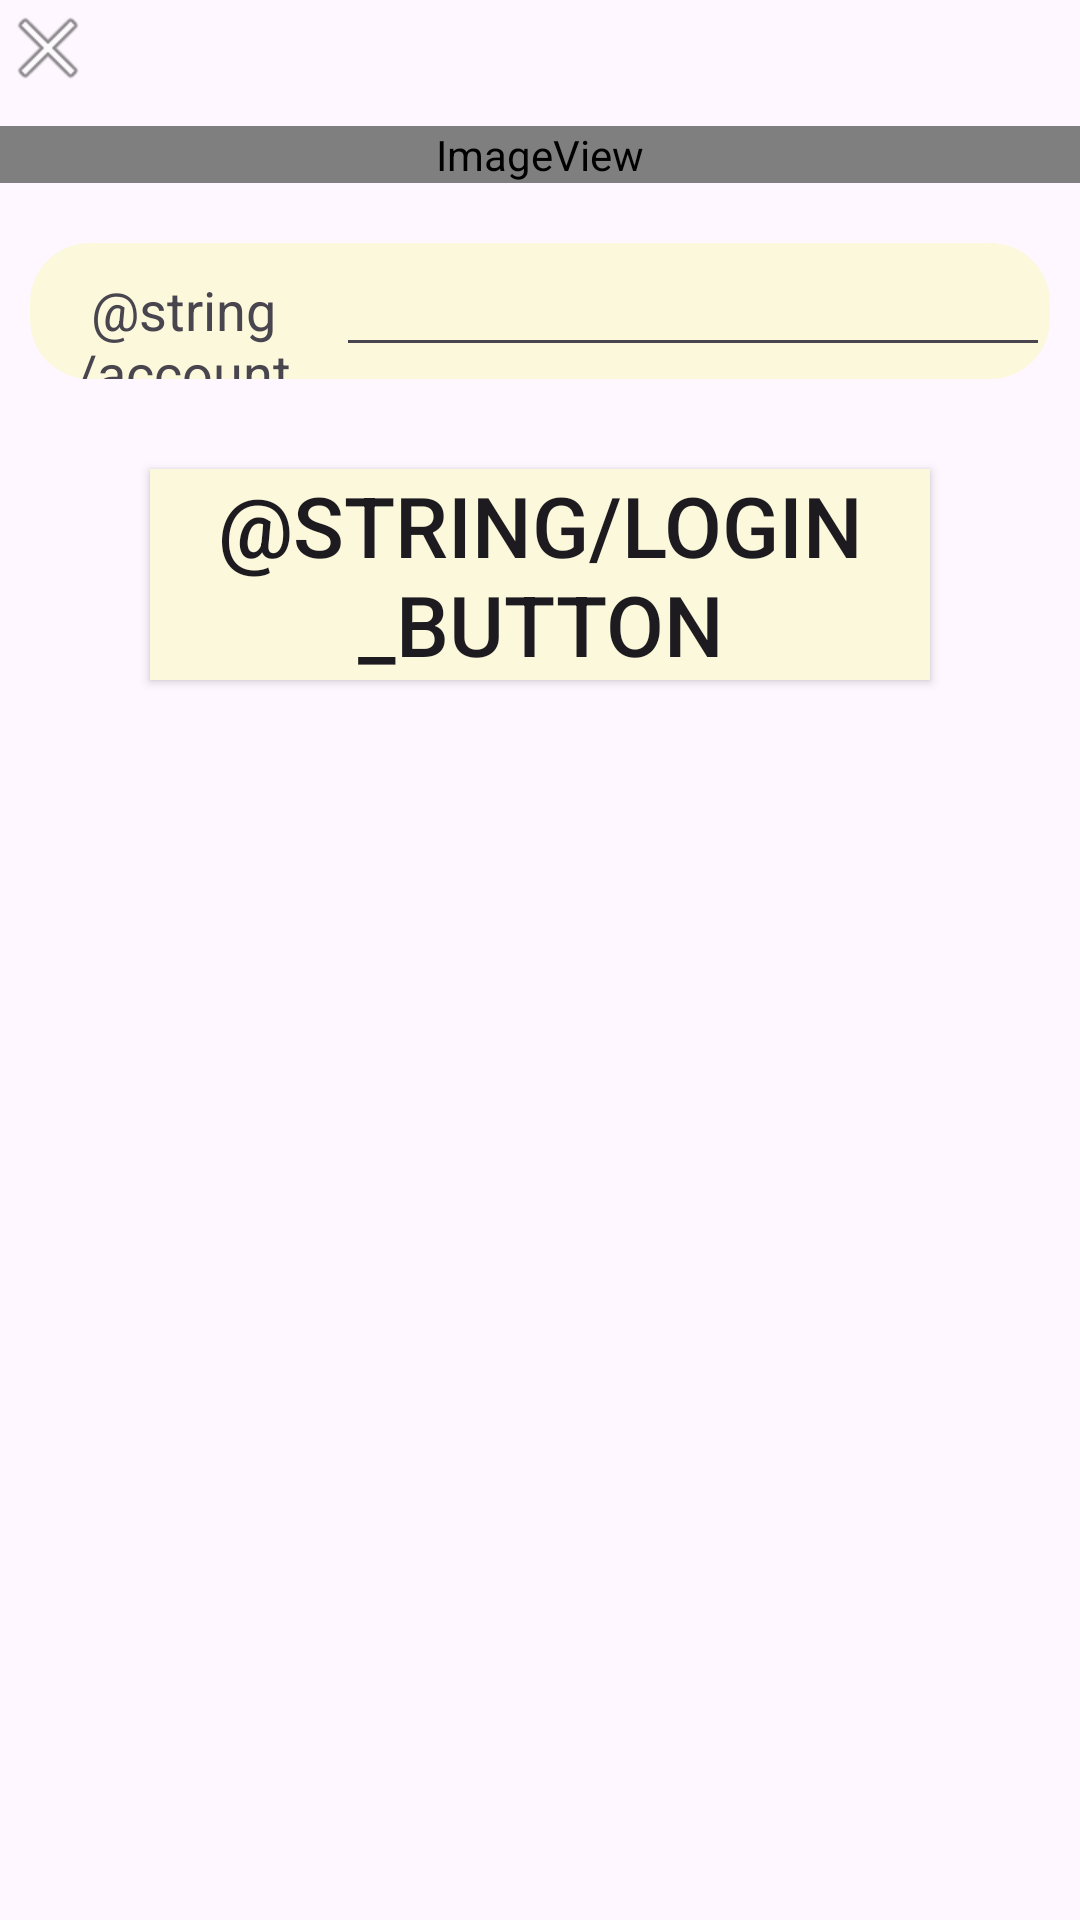

The Android layout XML behind this screen, and the referenced resources:
<!-- AndroidManifest.xml: application theme Theme.MyMusicPlayerApplication -->
<!-- res/layout/activity_login.xml -->
<?xml version="1.0" encoding="utf-8"?>
<LinearLayout xmlns:android="http://schemas.android.com/apk/res/android"
    xmlns:app="http://schemas.android.com/apk/res-auto"
    xmlns:tools="http://schemas.android.com/tools"
    android:id="@+id/main"
    android:layout_width="match_parent"
    android:layout_height="match_parent"
    tools:context=".ui.activities.LoginActivity"
    android:orientation="vertical">
    <ImageView
        android:id="@+id/login_back_iv"
        android:layout_width="wrap_content"
        android:layout_height="wrap_content"
        app:srcCompat="@android:drawable/ic_menu_close_clear_cancel" />
    <ImageView
        android:layout_width="match_parent"
        android:layout_height="wrap_content"
        android:layout_marginTop="10dp"
        app:srcCompat="@mipmap/ic_launcher_round" />
    <LinearLayout
        android:id="@+id/item_login_account_layout"
        android:layout_width="match_parent"
        android:layout_height="wrap_content"
        android:layout_marginTop="20dp"
        android:orientation="horizontal"
        android:layout_marginLeft="10dp"
        android:layout_marginRight="10dp"
        android:background="@drawable/shape_square_round_default">
        <TextView
            android:id="@+id/login_account_tv"
            android:layout_width="0dp"
            android:layout_height="wrap_content"
            android:layout_weight="3"
            android:text="@string/account"
            android:textSize="@dimen/text_size_medium"
            android:gravity="center"
            />
        <EditText
            android:id="@+id/login_account_et"
            android:layout_width="0dp"
            android:layout_height="wrap_content"
            android:layout_weight="7"/>
    </LinearLayout>

    <Button
        android:id="@+id/login_btn"
        android:layout_marginLeft="50dp"
        android:layout_marginRight="50dp"
        android:layout_width="match_parent"
        android:layout_gravity="center"
        android:layout_height="wrap_content"
        android:text="@string/login_button"
        android:layout_marginTop="30dp"
        android:textSize="@dimen/text_size_large"
        android:background="@color/color_default"
       />
</LinearLayout>
<!-- resources referenced by this layout -->
<resources>
  <color name="color_default">#FBF8DC</color>
  <dimen name="text_size_large">28sp</dimen>
  <dimen name="text_size_medium">18sp</dimen>
  <!-- drawable shape_square_round_default (drawable) -->
  <?xml version="1.0" encoding="utf-8"?>
  <shape xmlns:android="http://schemas.android.com/apk/res/android">
      <solid android:color="@color/color_default"/>
      <corners android:radius="20dp"/>
  </shape>
  <!-- mipmap ic_launcher_round (mipmap-anydpi-v26) -->
  <?xml version="1.0" encoding="utf-8"?>
  <adaptive-icon xmlns:android="http://schemas.android.com/apk/res/android">
      <background android:drawable="@drawable/ic_launcher_background"/>
      <foreground android:drawable="@mipmap/ic_launcher_duck"/>
  </adaptive-icon>
  <string name="account">账号</string>
  <string name="login_button">登录</string>
  <style name="Theme.MyMusicPlayerApplication" parent="Base.Theme.MyMusicPlayerApplication" />
  <style name="Base.Theme.MyMusicPlayerApplication" parent="Theme.Material3.DayNight.NoActionBar">
          
      </style>
</resources>
